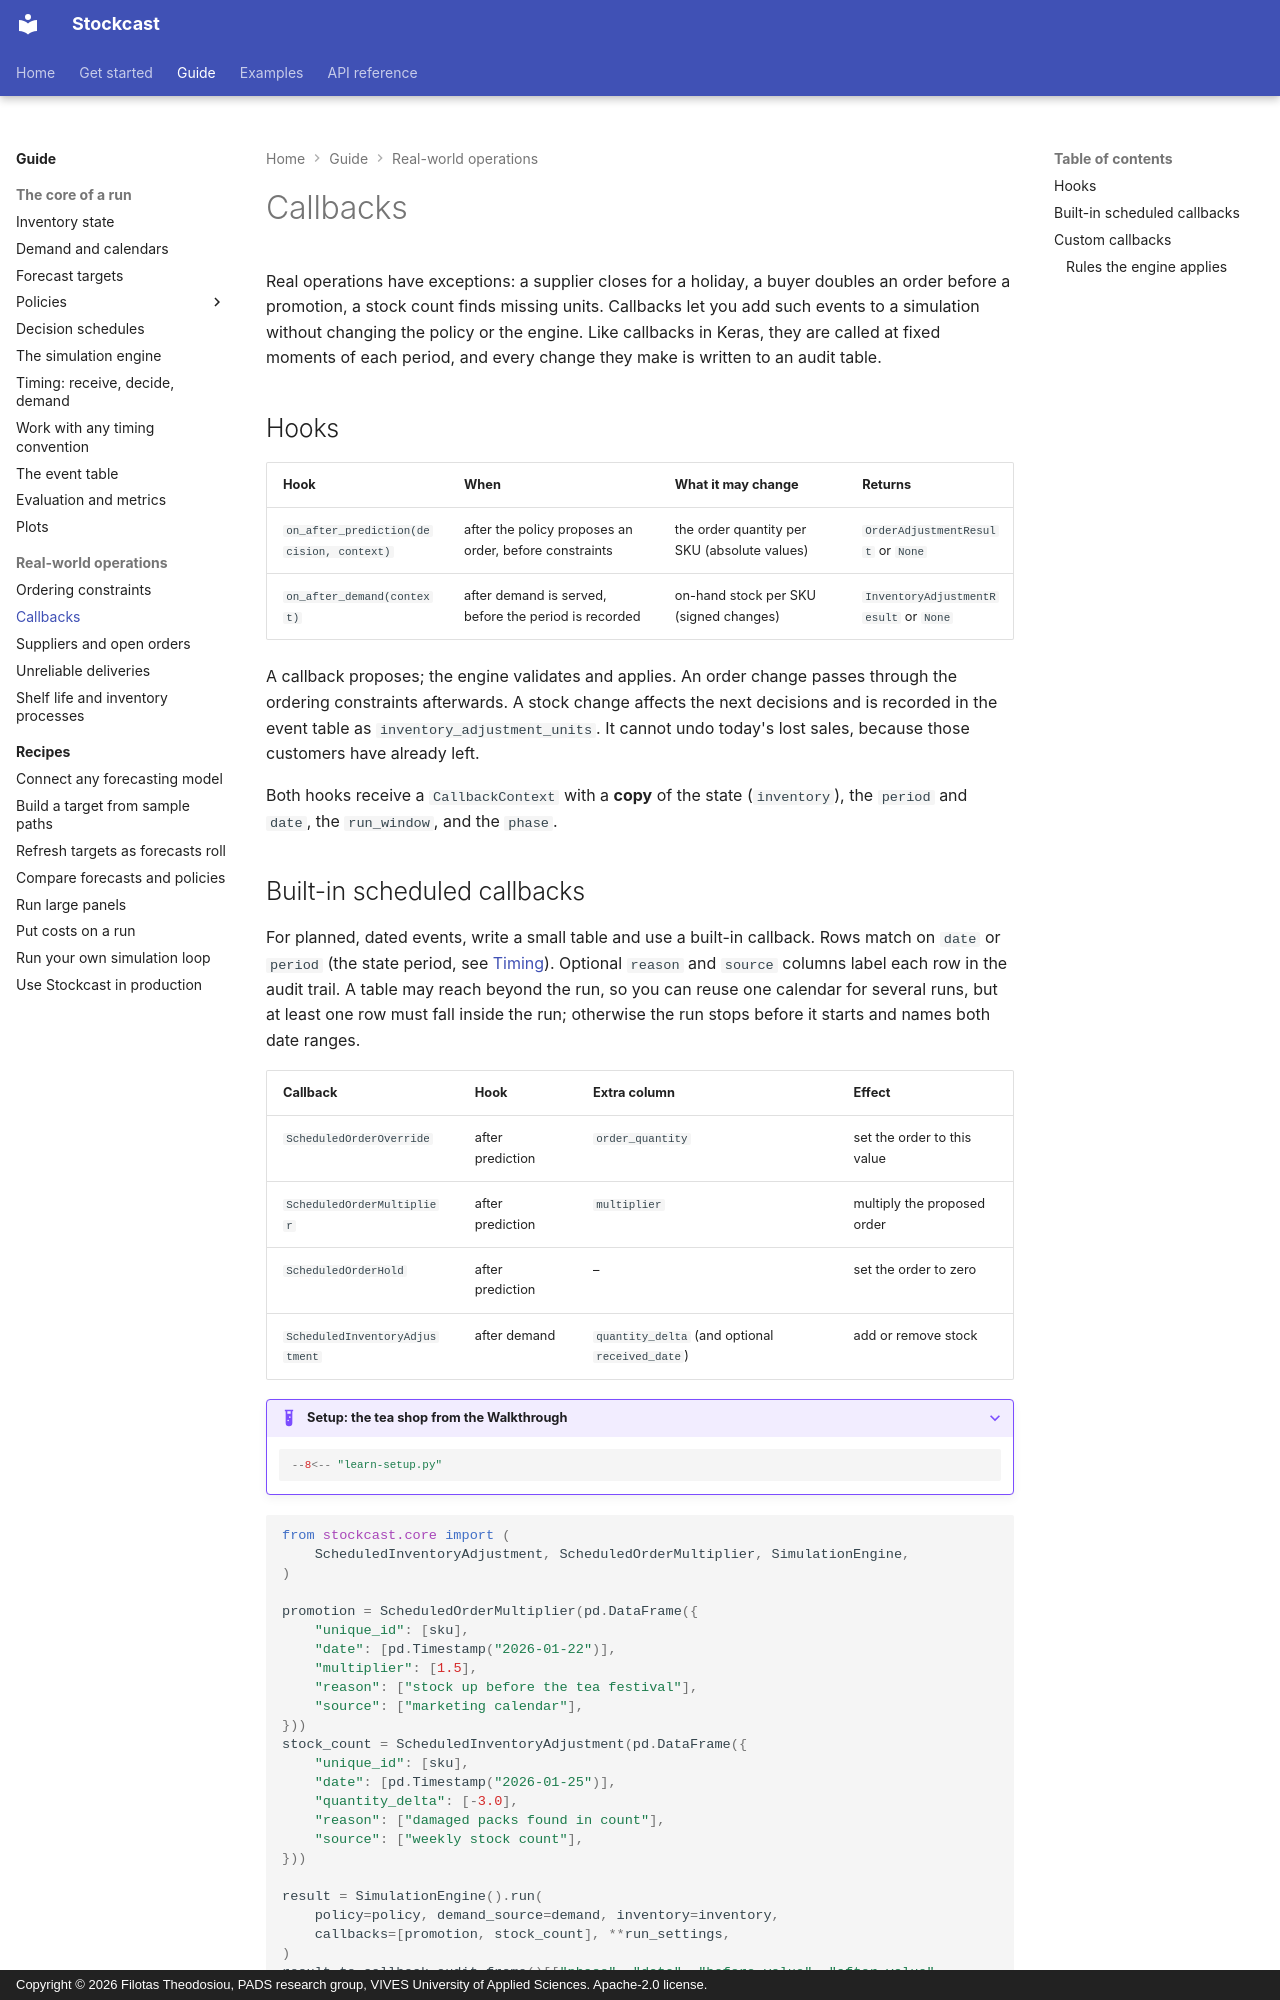

repository: FilTheo/stockcast · page: user-guide/callbacks/index.html · generator: mkdocs · copyright: Copyright © 2026 Filotas Theodosiou, PADS research group, VIVES University of Applied Sciences. Apache-2.0 license.

# Callbacks

Real operations have exceptions: a supplier closes for a holiday, a buyer
doubles an order before a promotion, a stock count finds missing units.
Callbacks let you add such events to a simulation without changing the policy
or the engine. Like callbacks in Keras, they are called at fixed moments of
each period, and every change they make is written to an audit table.

## Hooks

| Hook | When | What it may change | Returns |
|---|---|---|---|
| `on_after_prediction(decision, context)` | after the policy proposes an order, before constraints | the order quantity per SKU (absolute values) | `OrderAdjustmentResult` or `None` |
| `on_after_demand(context)` | after demand is served, before the period is recorded | on-hand stock per SKU (signed changes) | `InventoryAdjustmentResult` or `None` |

A callback proposes; the engine validates and applies. An order change passes
through the ordering constraints afterwards. A stock change affects the next
decisions and is recorded in the event table as `inventory_adjustment_units`. It
cannot undo today's lost sales, because those customers have already left.

Both hooks receive a `CallbackContext` with a **copy** of the state
(`inventory`), the `period` and `date`, the `run_window`, and the `phase`.
